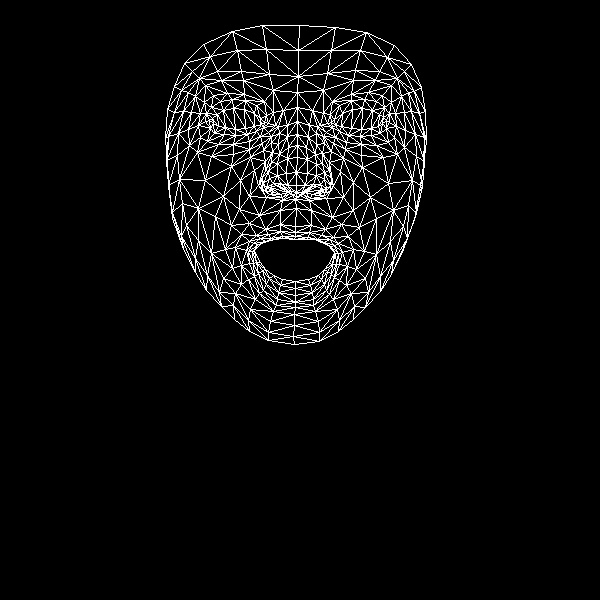

The file beside this chart, header and first rows:
, x, y
0, 295, 226
1, 296, 185
2, 295, 199
3, 288, 147
4, 296, 172
5, 297, 157
6, 297, 121
7, 213, 123
8, 297, 92
9, 298, 76
10, 299, 25
11, 295, 232
12, 295, 236
13, 294, 239
14, 295, 281
15, 295, 288
16, 295, 295
17, 295, 302
18, 295, 307
19, 296, 192
20, 287, 192
21, 174, 86
22, 247, 134
23, 235, 135
24, 224, 134
25, 210, 128
26, 256, 131
27, 232, 99
28, 245, 100
29, 220, 101
30, 211, 107
31, 200, 137
32, 250, 309
33, 209, 120
34, 168, 136
35, 188, 129
36, 240, 180
37, 280, 224
38, 282, 236
39, 265, 229
40, 256, 235
41, 271, 238
42, 265, 241
43, 241, 265
44, 287, 185
45, 286, 173
46, 195, 96
47, 263, 150
48, 263, 183
49, 262, 177
50, 205, 180
51, 287, 158
52, 221, 80
53, 205, 85
54, 184, 63
55, 273, 90
56, 256, 105
57, 235, 247
58, 183, 249
59, 271, 190
... 408 more rows
